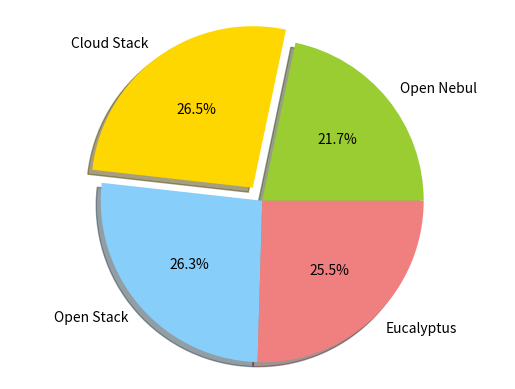

This chart was generated by the following Python code:
"""
Demo of a basic pie chart plus a few additional features.

In addition to the basic pie chart, this demo shows a few optional features:

    * slice labels
    * auto-labeling the percentage
    * offsetting a slice with "explode"
    * drop-shadow
    * custom start angle

Note about the custom start angle:

The default ``startangle`` is 0, which would start the "Frogs" slice on the
positive x-axis. This example sets ``startangle = 90`` such that everything is
rotated counter-clockwise by 90 degrees, and the frog slice starts on the
positive y-axis.
"""


import matplotlib.pyplot as plt


# The slices will be ordered and plotted counter-clockwise.
labels = 'Open Nebul','Cloud Stack','Open Stack','Eucalyptus'
sizes = [3.06, 3.74, 3.71, 3.59]
colors = ['yellowgreen', 'gold', 'lightskyblue', 'lightcoral']
explode = (0, 0.1, 0, 0) # only "explode" the 2nd slice (i.e. 'Hogs')

plt.pie(sizes, explode=explode, labels=labels, colors=colors, autopct='%1.1f%%', shadow=True)
# Set aspect ratio to be equal so that pie is drawn as a circle.
plt.axis('equal')
plt.show()

